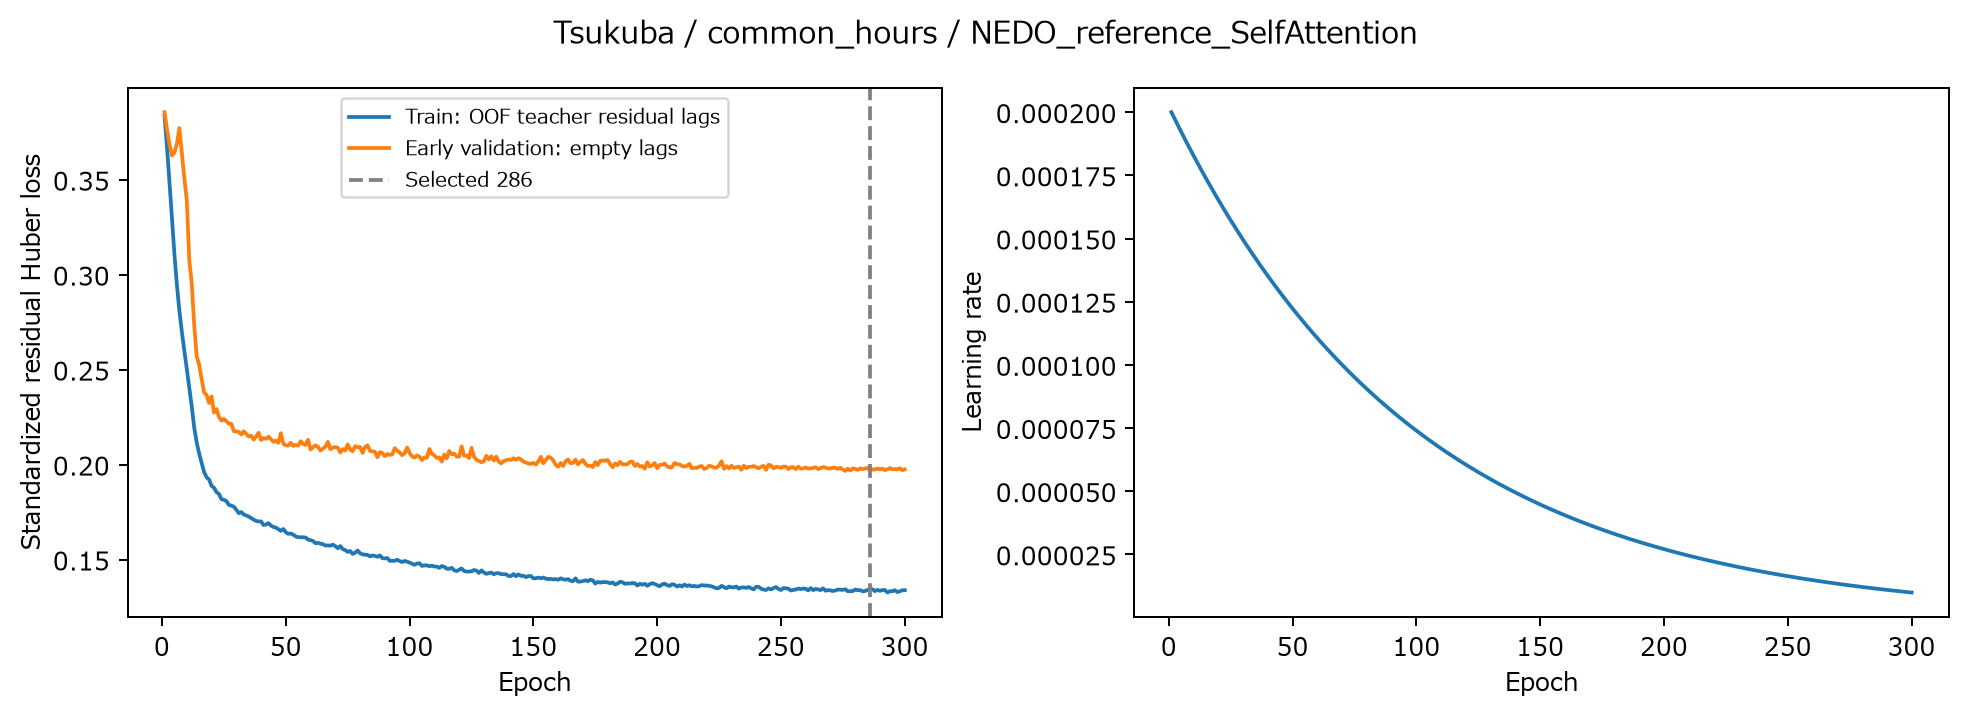

The table this chart was drawn from, first rows:
epoch, train_huber_standardized, validation_early_huber_standardized, learning_rate, max_gradient_norm_before_clip, elapsed_seconds
1, 0.3838, 0.3856, 0.0002, 0.2299, 3.409
2, 0.3673, 0.3765, 0.000198, 0.2802, 6.448
3, 0.3491, 0.3687, 0.000196, 0.2701, 9.635
4, 0.33, 0.3628, 0.0001941, 0.3227, 12.87
5, 0.3108, 0.3643, 0.0001921, 0.3388, 16.04
6, 0.2947, 0.3689, 0.0001902, 0.4196, 19.13
7, 0.281, 0.3772, 0.0001883, 0.353, 22.31
8, 0.2699, 0.364, 0.0001864, 0.345, 25.65
9, 0.2599, 0.3508, 0.0001845, 0.6196, 28.89
10, 0.2504, 0.3393, 0.0001827, 0.4206, 32.21
11, 0.2403, 0.3077, 0.0001809, 0.5151, 35.48
12, 0.2306, 0.2953, 0.0001791, 0.8033, 38.87
13, 0.2194, 0.2734, 0.0001773, 1.008, 42.37
14, 0.2117, 0.257, 0.0001755, 0.9932, 45.96
15, 0.2057, 0.2526, 0.0001737, 0.8843, 49.32
16, 0.201, 0.2449, 0.000172, 0.8864, 52.25
17, 0.196, 0.238, 0.0001703, 0.9494, 55.39
18, 0.1933, 0.2366, 0.0001686, 0.9644, 58.47
19, 0.1922, 0.2324, 0.0001669, 1.047, 61.49
20, 0.1888, 0.2359, 0.0001652, 0.8824, 64.99
21, 0.1878, 0.2274, 0.0001636, 0.9688, 68.36
22, 0.1855, 0.2292, 0.0001619, 0.7896, 71.68
23, 0.1845, 0.225, 0.0001603, 0.7853, 74.94
24, 0.1817, 0.2231, 0.0001587, 1.432, 78.29
25, 0.1815, 0.224, 0.0001571, 1.476, 81.56
26, 0.1808, 0.2228, 0.0001556, 0.9173, 84.84
27, 0.1787, 0.2216, 0.000154, 1.043, 88.07
28, 0.1784, 0.2215, 0.0001525, 0.8577, 91.38
29, 0.1779, 0.2176, 0.0001509, 1.223, 94.72
30, 0.1762, 0.2175, 0.0001494, 0.8585, 98.08
31, 0.1744, 0.2172, 0.0001479, 1.048, 101.4
32, 0.175, 0.2159, 0.0001465, 1.583, 104.8
33, 0.1737, 0.2175, 0.000145, 1.075, 108.2
34, 0.1732, 0.2161, 0.0001435, 0.8204, 111.6
35, 0.1726, 0.2148, 0.0001421, 0.9583, 114.9
36, 0.1718, 0.2152, 0.0001407, 0.7221, 118.1
37, 0.171, 0.2132, 0.0001393, 1.473, 121.4
38, 0.1703, 0.2148, 0.0001379, 0.9491, 124.7
39, 0.1701, 0.2168, 0.0001365, 1.396, 128.1
40, 0.1701, 0.2129, 0.0001351, 1.343, 131.4
41, 0.1682, 0.214, 0.0001338, 0.8539, 134.6
42, 0.1685, 0.2135, 0.0001325, 0.9972, 137.8
43, 0.1692, 0.2147, 0.0001311, 2.238, 141
44, 0.1679, 0.2134, 0.0001298, 1.021, 144.4
45, 0.1671, 0.212, 0.0001285, 0.8194, 147.7
46, 0.1668, 0.2126, 0.0001272, 1.125, 150.9
47, 0.1659, 0.2115, 0.000126, 1.173, 154.1
48, 0.1651, 0.2165, 0.0001247, 0.8175, 157.3
49, 0.1661, 0.2109, 0.0001235, 1.277, 160.5
50, 0.1644, 0.2102, 0.0001222, 1.61, 163.7
51, 0.1635, 0.21, 0.000121, 0.8905, 166.8
52, 0.1637, 0.2115, 0.0001198, 0.8226, 170
53, 0.1631, 0.2098, 0.0001186, 1.303, 173.2
54, 0.1622, 0.2104, 0.0001174, 0.9103, 176.3
55, 0.1618, 0.2099, 0.0001162, 0.9417, 179.5
56, 0.1617, 0.2123, 0.0001151, 0.7476, 183
57, 0.1617, 0.2109, 0.0001139, 1.147, 186.2
58, 0.1616, 0.2104, 0.0001128, 1.398, 189.5
59, 0.1605, 0.213, 0.0001117, 1.123, 193
60, 0.1602, 0.2079, 0.0001105, 1.23, 196.3
... 240 more rows
